Photos from the image-classification dataset "dataset" in the GitHub repository negiadventures/traffic-sign-detect-and-recognize. Its 44 classes are: bicycle and pedestrian, bicycle route, block ahead, bus only, bus stop, do not block, do not enter, end school zone, exit only, height limit, hospital, left lane must, left on green arrow only, no access, no left turn, no parking, no pedestrian, no right turn, no trucks, no turn on red, no u-turn, one way, one way left, one way right, only two way, parking, pedestrian crossing, right or through, road construction ahead, road work ahead, school, slight left, speed limit 18, speed limit 20, speed limit 25, speed limit 27, speed limit 30, speed limit 40, stop, traffic light, u-turn permitted ahead, watch for motorcycles, workers ahead, yield.

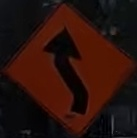
Label: slight left

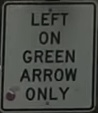
Label: left on green arrow only

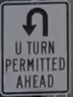
Label: u-turn permitted ahead

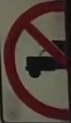
Label: no trucks

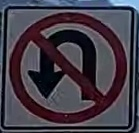
Label: no u-turn

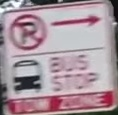
Label: bus stop
